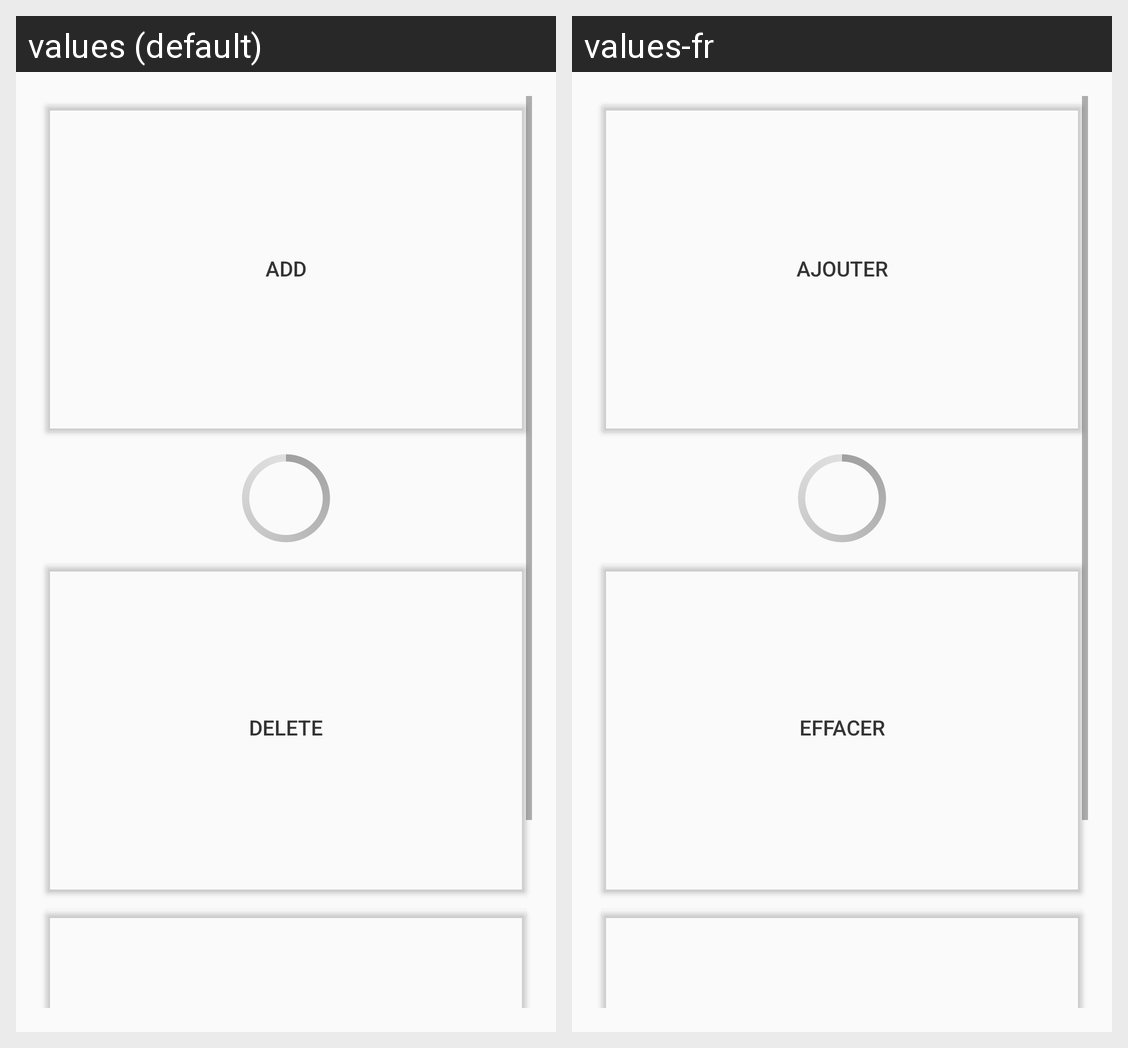

The Android screen above is rendered under two locales of the same app. Produce the string resources it draws, with the default and per-locale values.
Android screen res/layout/content_admin.xml rendered under 2 locales, left to right: values (default), values-fr. Device: Nexus 5 (rendered at 1080×1920; each locale shown at half size, 540×960, under a caption strip naming it); theme AppTheme.
Strings drawn on this screen, with the default value and each locale's value (text and hints the layout hard-codes, and strings that could not be matched under every locale, appear in the picture but are not listed):

addstring
  values: Add
  values-fr: Ajouter

deletestring
  values: Delete
  values-fr: Effacer
